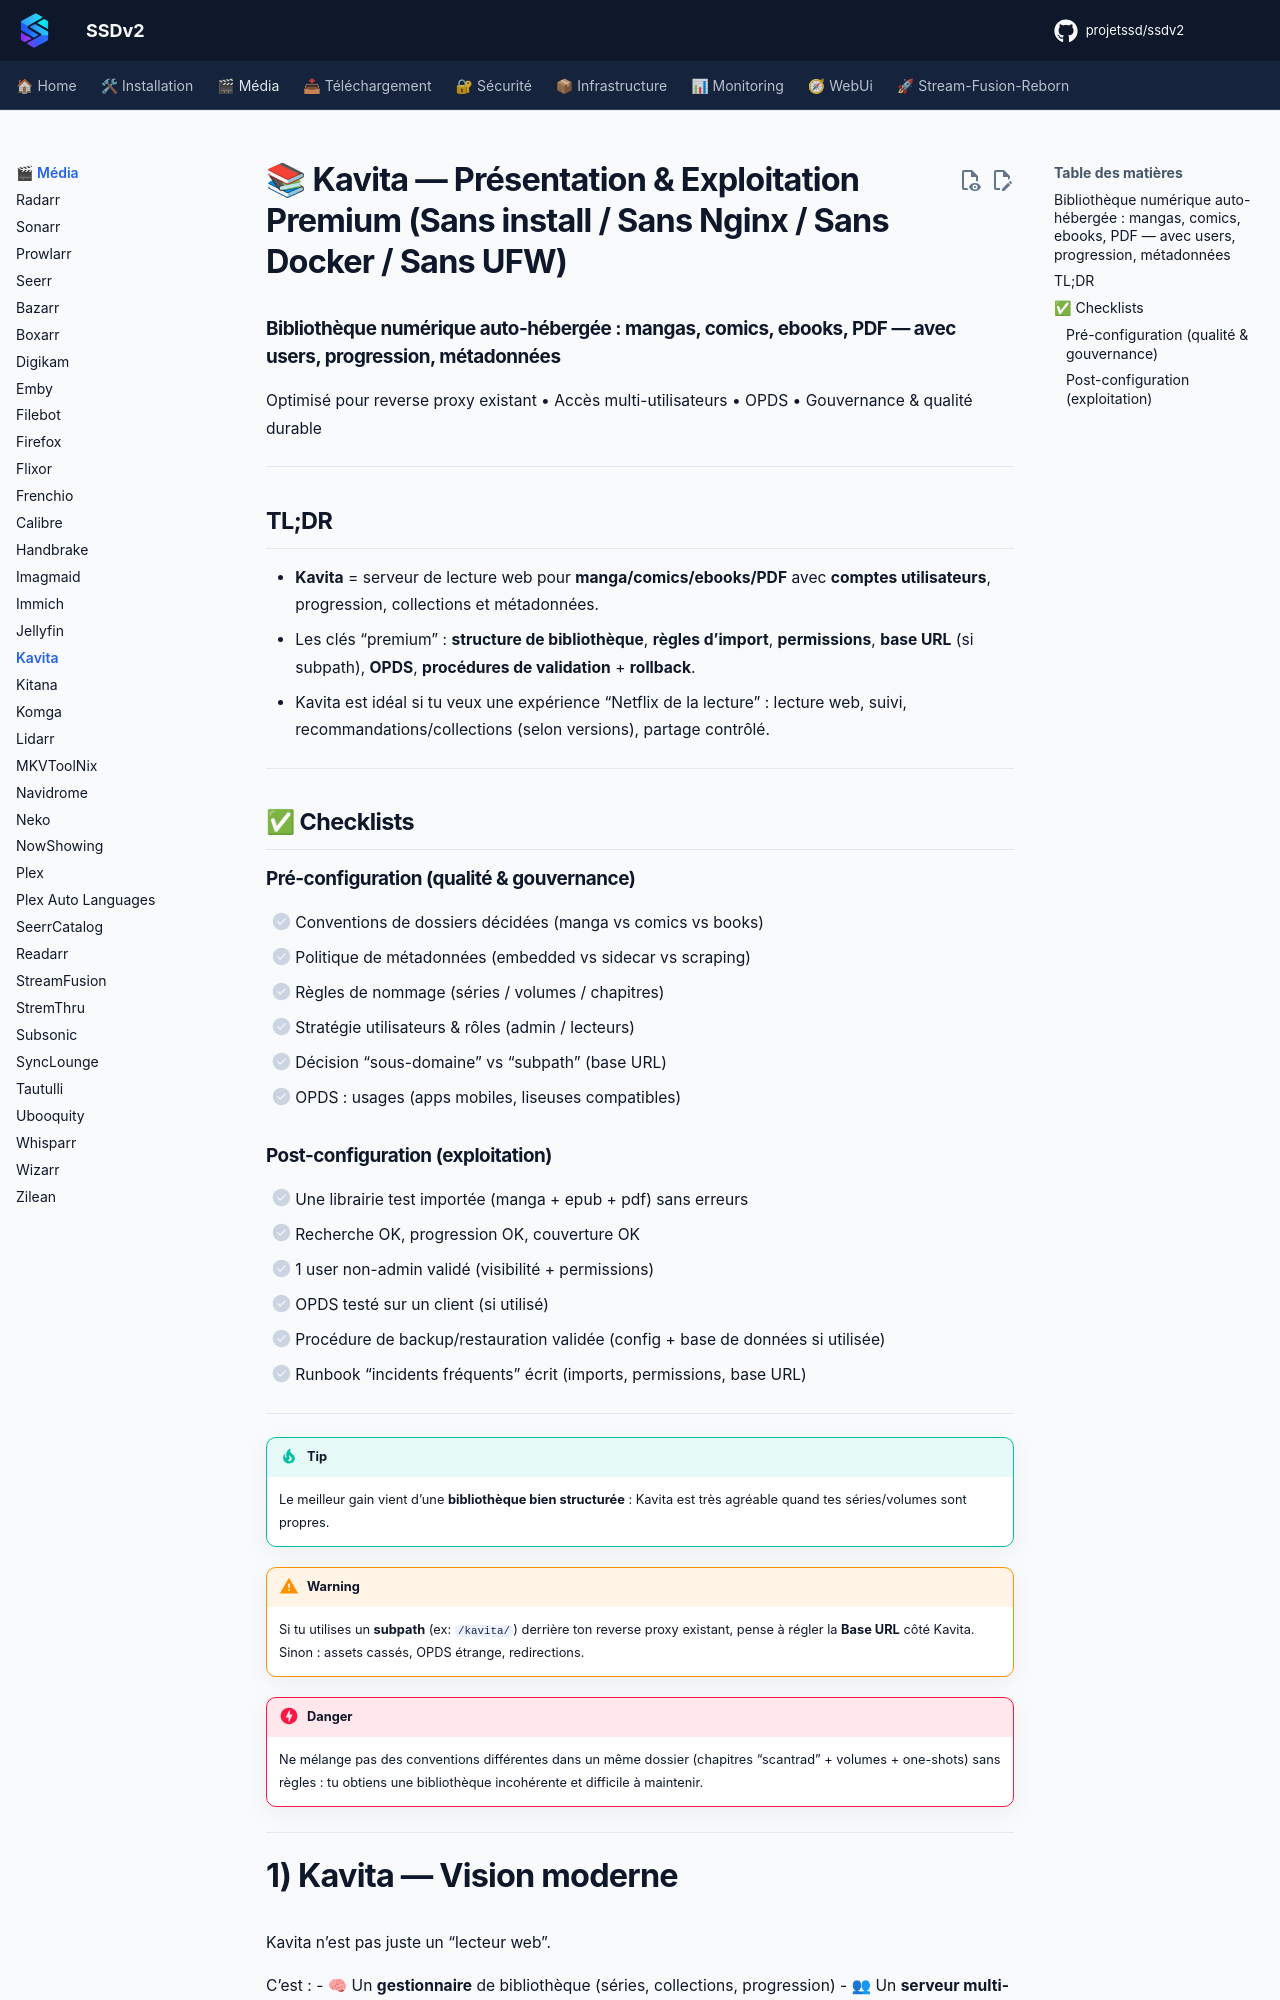

repository: projetssd/ssdv2_docs · page: applications/media/kavita/index.html · generator: mkdocs

# 📚 Kavita — Présentation & Exploitation Premium (Sans install / Sans Nginx / Sans Docker / Sans UFW)

### Bibliothèque numérique auto-hébergée : mangas, comics, ebooks, PDF — avec users, progression, métadonnées
Optimisé pour reverse proxy existant • Accès multi-utilisateurs • OPDS • Gouvernance & qualité durable

---

## TL;DR

- **Kavita** = serveur de lecture web pour **manga/comics/ebooks/PDF** avec **comptes utilisateurs**, progression, collections et métadonnées.
- Les clés “premium” : **structure de bibliothèque**, **règles d’import**, **permissions**, **base URL** (si subpath), **OPDS**, **procédures de validation** + **rollback**.
- Kavita est idéal si tu veux une expérience “Netflix de la lecture” : lecture web, suivi, recommandations/collections (selon versions), partage contrôlé.

---

## ✅ Checklists

### Pré-configuration (qualité & gouvernance)
- [ ] Conventions de dossiers décidées (manga vs comics vs books)
- [ ] Politique de métadonnées (embedded vs sidecar vs scraping)
- [ ] Règles de nommage (séries / volumes / chapitres)
- [ ] Stratégie utilisateurs & rôles (admin / lecteurs)
- [ ] Décision “sous-domaine” vs “subpath” (base URL)
- [ ] OPDS : usages (apps mobiles, liseuses compatibles)
